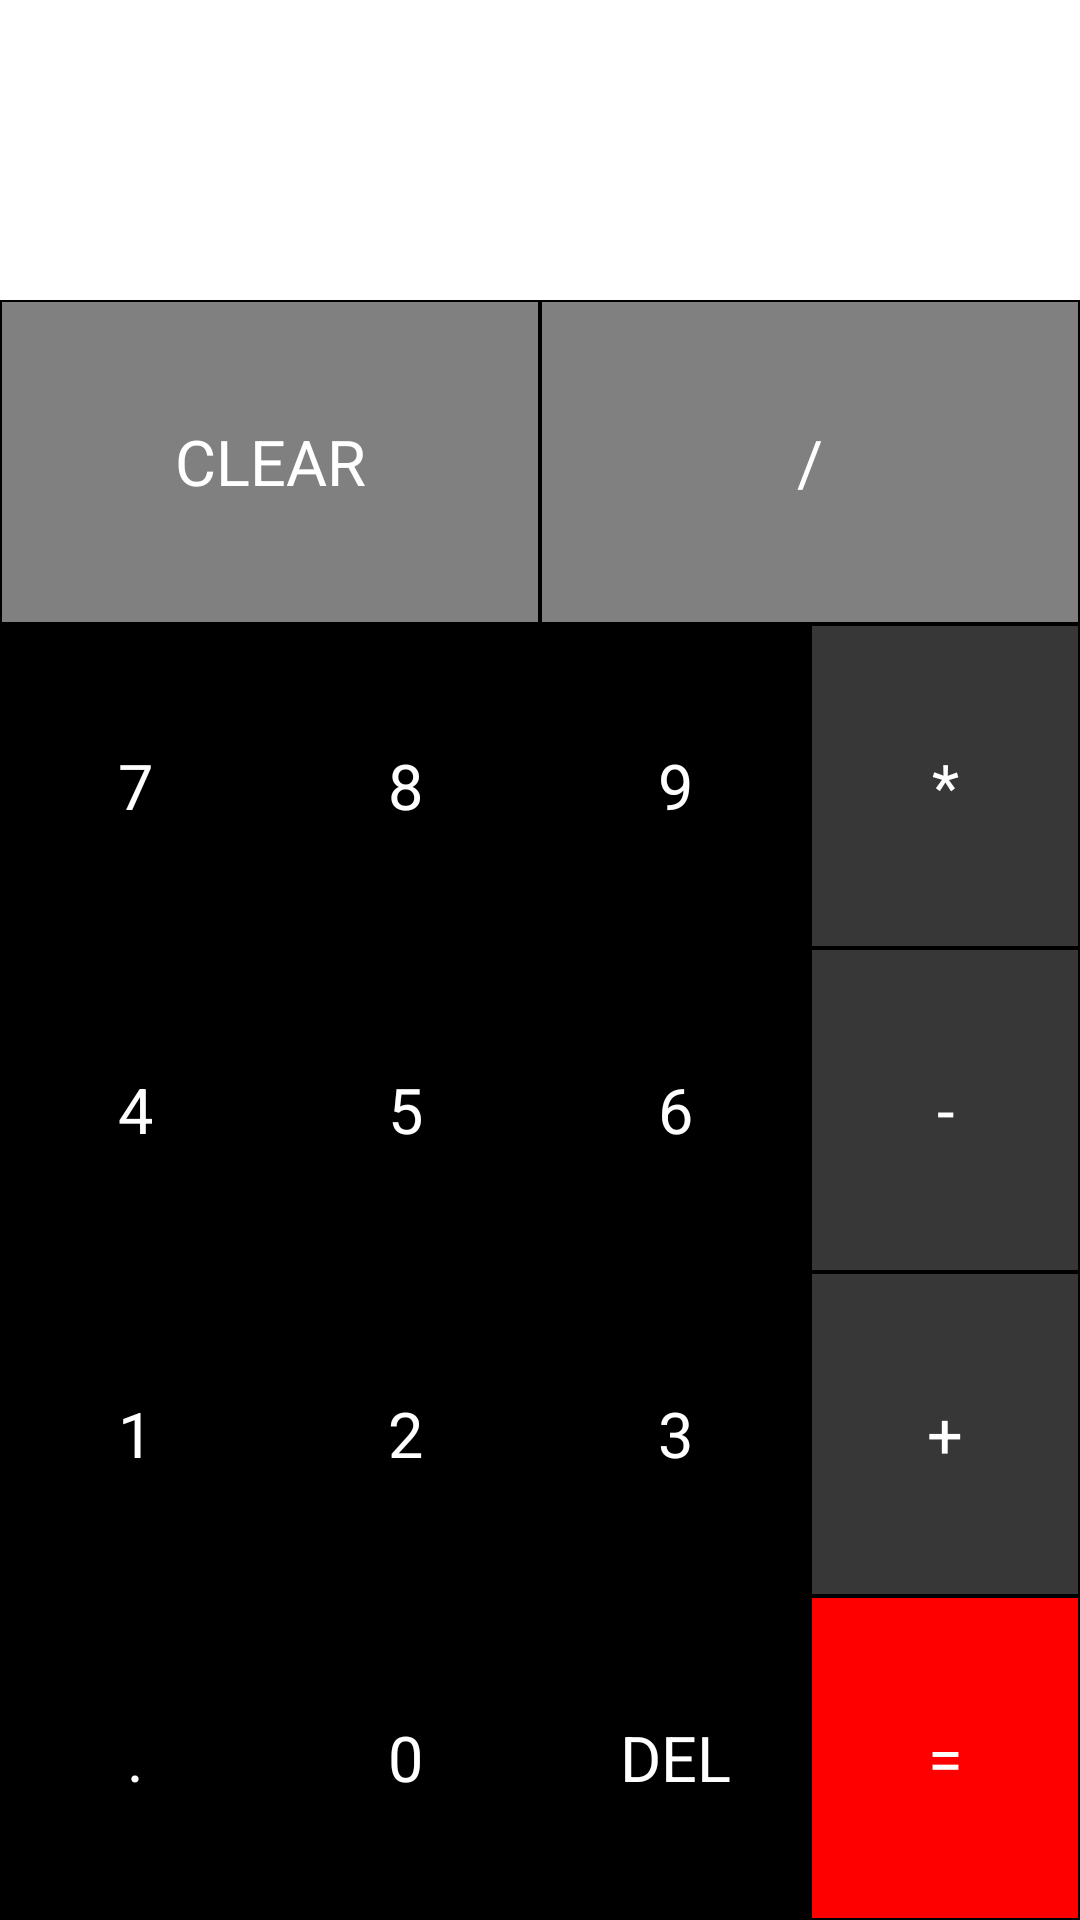

Layout XML and referenced resources for this Android screen:
<!-- AndroidManifest.xml: application theme Theme.HelloWorld -->
<!-- res/layout/activity_calculate.xml -->
<?xml version="1.0" encoding="utf-8"?>
<LinearLayout xmlns:android="http://schemas.android.com/apk/res/android"
    xmlns:app="http://schemas.android.com/apk/res-auto"
    xmlns:tools="http://schemas.android.com/tools"
    android:layout_width="match_parent"
    android:layout_height="match_parent"
    android:background="@android:color/black"
    android:orientation="vertical"
    tools:context=".MainActivity">


    <TextView
        android:id="@+id/tvExpression"
        android:layout_width="match_parent"
        android:layout_height="100dp"
        android:layout_gravity="end"
        android:background="#FFFFFF"
        android:ellipsize="end"
        android:singleLine="true"
        android:textColor="@color/colorPrimary"
        android:textSize="30sp" />


    <LinearLayout
        android:layout_width="match_parent"
        android:layout_height="match_parent"
        android:orientation="vertical">

        <LinearLayout
            android:layout_width="match_parent"
            android:layout_height="0dp"
            android:layout_weight="1"
            android:orientation="horizontal">

            <TextView
                android:id="@+id/tvClear"
                style="@style/ActionButtonStyle"
                android:text="CLEAR" />

            <TextView
                android:id="@+id/tvDivide"
                style="@style/ActionButtonStyle"
                android:text="/" />


        </LinearLayout>

        <LinearLayout
            android:layout_width="match_parent"
            android:layout_height="0dp"
            android:layout_weight="1"
            android:orientation="horizontal">

            <TextView
                android:id="@+id/tvSeven"
                style="@style/NumberButtonStyle"
                android:backgroundTint="#000000"
                android:text="7" />

            <TextView
                android:id="@+id/tvEight"
                style="@style/NumberButtonStyle"
                android:text="8" />

            <TextView
                android:id="@+id/tvNine"
                style="@style/NumberButtonStyle"
                android:text="9" />

            <TextView
                android:id="@+id/tvMul"
                style="@style/NumberActionButton2"
                android:text="*" />

        </LinearLayout>

        <LinearLayout
            android:layout_width="match_parent"
            android:layout_height="0dp"
            android:layout_weight="1"
            android:orientation="horizontal">

            <TextView
                android:id="@+id/tvFour"
                style="@style/NumberButtonStyle"
                android:text="4" />

            <TextView
                android:id="@+id/tvFive"
                style="@style/NumberButtonStyle"
                android:text="5" />

            <TextView
                android:id="@+id/tvSix"
                style="@style/NumberButtonStyle"
                android:text="6" />

            <TextView
                android:id="@+id/tvMinus"
                style="@style/NumberActionButton2"
                android:text="-" />


        </LinearLayout>

        <LinearLayout
            android:layout_width="match_parent"
            android:layout_height="0dp"
            android:layout_weight="1"
            android:orientation="horizontal">

            <TextView
                android:id="@+id/tvOne"
                style="@style/NumberButtonStyle"
                android:text="1" />

            <TextView
                android:id="@+id/tvTwo"
                style="@style/NumberButtonStyle"
                android:text="2" />

            <TextView
                android:id="@+id/tvThree"
                style="@style/NumberButtonStyle"
                android:text="3" />

            <TextView
                android:id="@+id/tvPlus"
                style="@style/NumberActionButton2"
                android:text="+" />


        </LinearLayout>

        <LinearLayout
            android:layout_width="match_parent"
            android:layout_height="0dp"
            android:layout_weight="1"
            android:orientation="horizontal">

            <TextView
                android:id="@+id/tvDot"
                style="@style/NumberButtonStyle"
                android:text="." />

            <TextView
                android:id="@+id/tvZero"
                style="@style/NumberButtonStyle"
                android:text="0" />

            <TextView
                android:id="@+id/tvBack"
                style="@style/NumberButtonStyle"
                android:text="DEL" />

            <TextView
                android:id="@+id/tvEquals"
                style="@style/EqualButtonStyle"
                android:text="=" />


        </LinearLayout>

    </LinearLayout>


</LinearLayout>
<!-- resources referenced by this layout -->
<resources>
  <color name="colorPrimary"> #000000</color>
  <style name="ActionButtonStyle">
          <item name="android:layout_width">0dp</item>
          <item name="android:layout_height">match_parent</item>
          <item name="android:layout_weight"> 1 </item>
          <item name="android:background">@color/actionButton</item>
          <item name="android:textSize">21sp</item>
          <item name="android:textColor">@android:color/white</item>
          <item name="android:gravity">center</item>
          <item name="android:layout_margin">0.5dp</item>
  
      </style>
  <style name="EqualButtonStyle">
          <item name="android:layout_width">0dp</item>
          <item name="android:layout_height">match_parent</item>
          <item name="android:layout_weight"> 1 </item>
          <item name="android:background">@color/equalButton</item>
          <item name="android:textSize">21sp</item>
          <item name="android:textColor">@android:color/white</item>
          <item name="android:gravity">center</item>
          <item name="android:layout_margin">0.5dp</item>
      </style>
  <style name="NumberActionButton2">
          <item name="android:layout_width">0dp</item>
          <item name="android:layout_height">match_parent</item>
          <item name="android:layout_weight"> 1 </item>
          <item name="android:background">@color/numberActionButton2</item>
          <item name="android:textSize">21sp</item>
          <item name="android:textColor">@android:color/white</item>
          <item name="android:gravity">center</item>
          <item name="android:layout_margin">0.5dp</item>
      </style>
  <style name="NumberButtonStyle">
          <item name="android:layout_width">0dp</item>
          <item name="android:layout_height">match_parent</item>
          <item name="android:layout_weight"> 1 </item>
          <item name="android:background">@color/numberActionButton</item>
          <item name="android:textSize">21sp</item>
          <item name="android:textColor">@android:color/white</item>
          <item name="android:gravity">center</item>
          <item name="android:layout_margin">0.5dp</item>
      </style>
  <style name="Theme.HelloWorld" parent="Theme.MaterialComponents.DayNight.DarkActionBar">
          
          <item name="colorPrimary">#9C27B0</item>
          <item name="colorPrimaryVariant">#7B1FA2</item>
          <item name="colorOnPrimary">@color/white</item>
          
          <item name="colorSecondary">#80CBC4</item>
          <item name="colorSecondaryVariant">#00796B</item>
          <item name="colorOnSecondary">#212121</item>
          
          <item name="android:statusBarColor" tools:targetApi="l">?attr/colorPrimaryVariant</item>
          
      </style>
  <color name="actionButton"> #808080 </color>
  <color name="equalButton">#FF0000</color>
  <color name="numberActionButton2">#373737</color>
  <color name="numberActionButton"> #000000 </color>
  <color name="white">#ffffff</color>
</resources>
